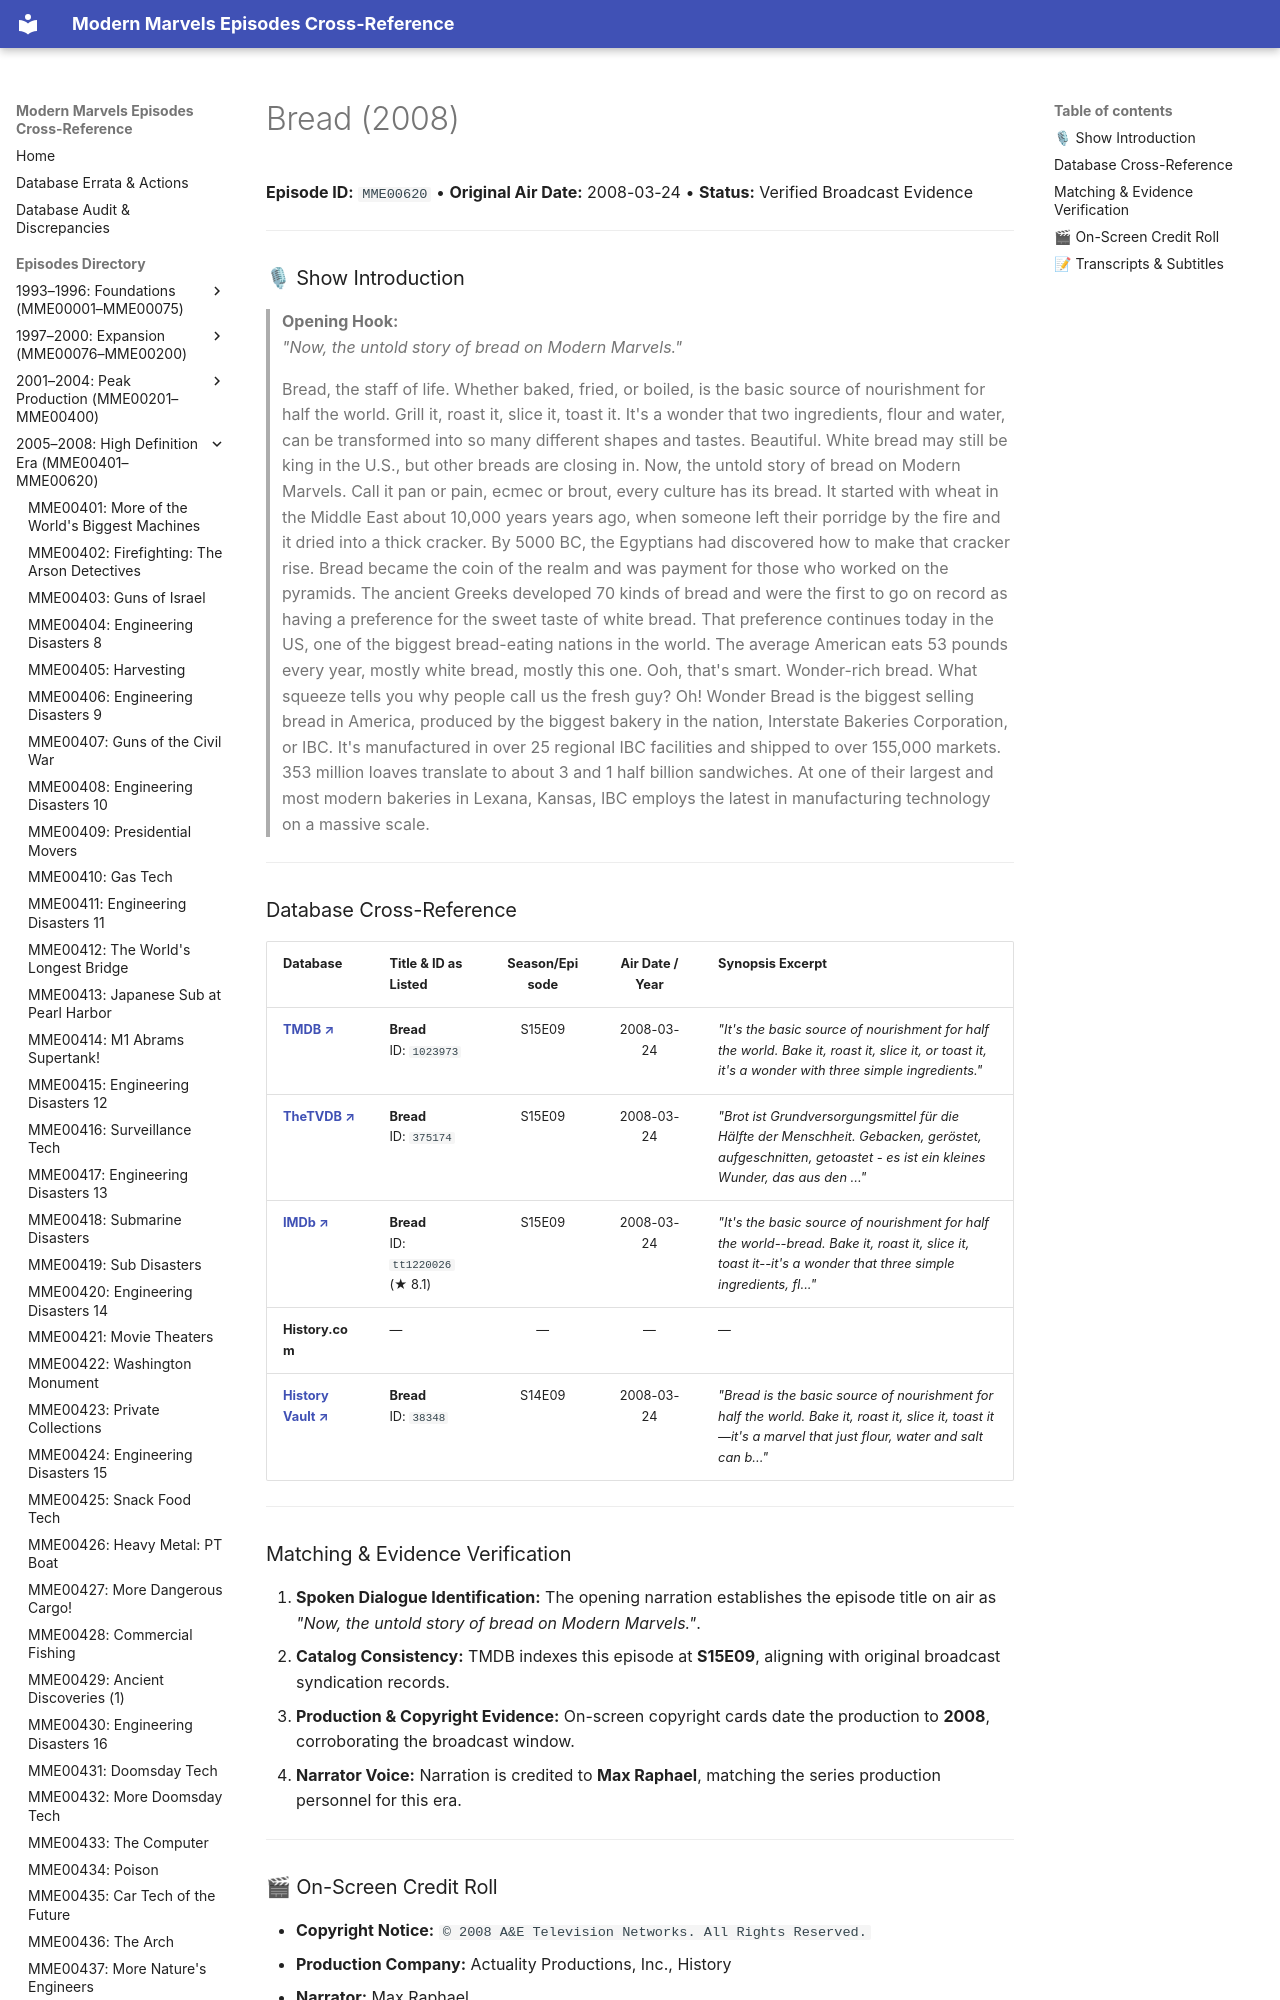

repository: ModernMarvelsFan/ModernMarvels · page: episodes/MME00620/index.html · generator: mkdocs

# Bread (2008)

**Episode ID:** `MME00620` • **Original Air Date:** 2008-03-24 • **Status:** Verified Broadcast Evidence

---

### 🎙 Show Introduction

> **Opening Hook:**  
> *"Now, the untold story of bread on Modern Marvels."*
